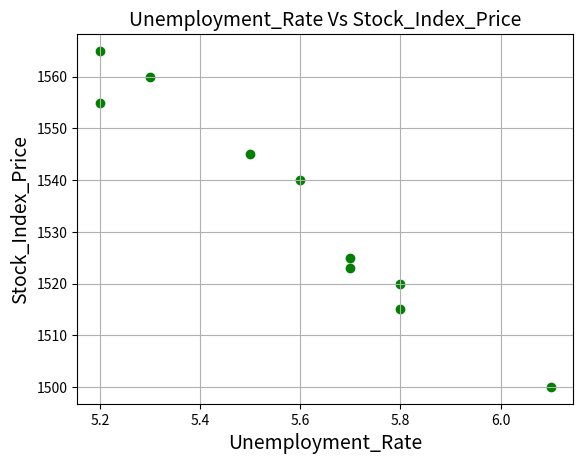

This chart was generated by the following Python code:
import matplotlib.pyplot as plt

Unemployment_Rate = [6.1,5.8,5.7,5.7,5.8,5.6,5.5,5.3,5.2,5.2]
Stock_Index_Price = [1500,1520,1525,1523,1515,1540,1545,1560,1555,1565]
plt.scatter(Unemployment_Rate, Stock_Index_Price, color='green')
plt.title('Unemployment_Rate Vs Stock_Index_Price', fontsize=14)
plt.xlabel('Unemployment_Rate', fontsize=14)
plt.ylabel('Stock_Index_Price', fontsize=14)
plt.grid(True)
plt.show()
